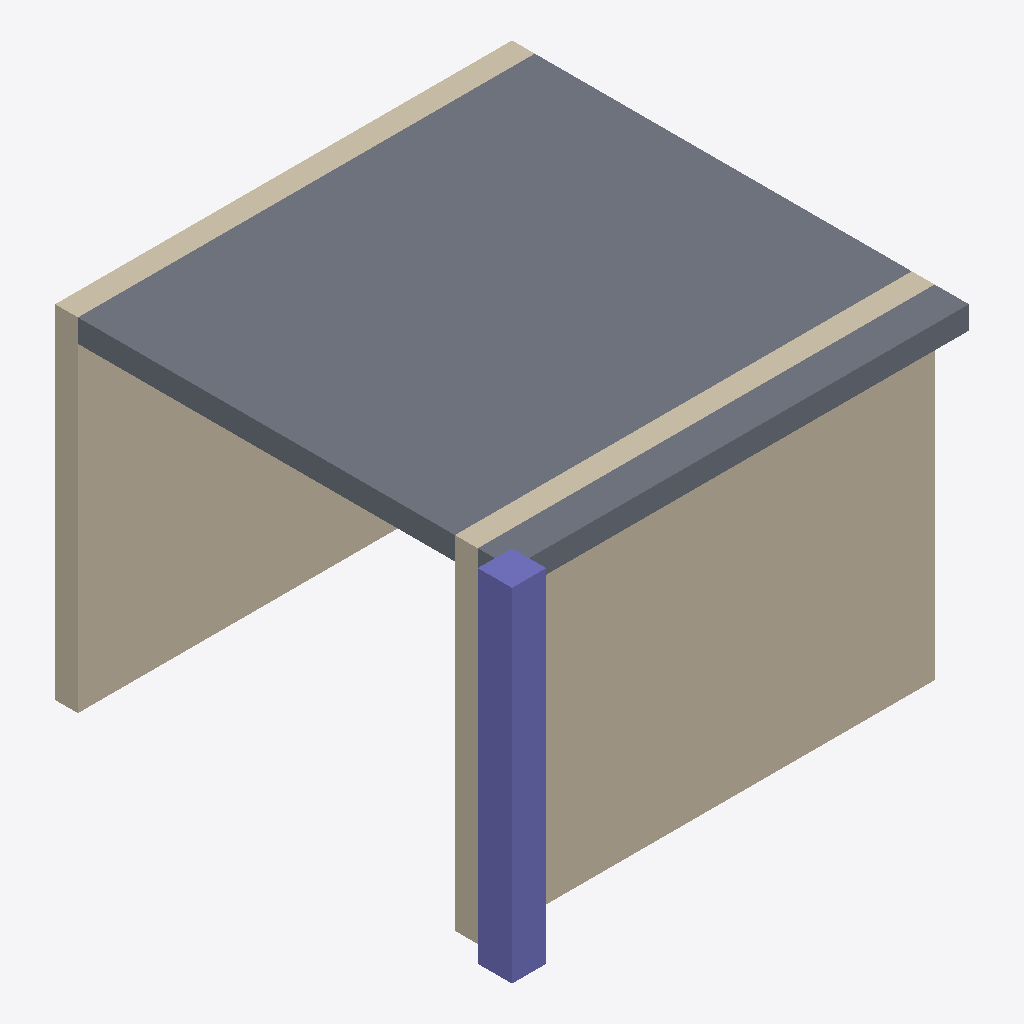
Isometric view of an IFC building model (IFC-SPF (STEP), schema IFC4X3, length unit metre), seen from the south-west, elements coloured by IFC class: 2 walls (beige), 1 slab (grey), 1 column (violet).
Extent 4.2 m × 4.2 m × 3.0 m (x, y, z). Storeys (2): Zemin at 0.00 m; 1. Kat at 3.00 m. Elements (4): 2 IfcWall, 1 IfcColumn, 1 IfcSlab.

HEADER;
FILE_DESCRIPTION(('ViewDefinition [CoordinationView]'),'2;1');
FILE_NAME('tasinan.ifc','2026-11-17T12:00:00',(''),(''),'IfcOpenShell 0.9.0.post1','IfcOpenShell','');
FILE_SCHEMA(('IFC4X3'));
ENDSEC;
DATA;
#1=IFCPROJECT('0kl0USpkDHJv08Z6pFsN_n',$,'Karşılaştırma',$,$,$,$,(#6),#3);
#11=IFCSITE('31kAP8E2PQlR$uXKSt7p$U',$,'Arsa',$,$,#10,$,$,.ELEMENT.,$,$,$,$,$);
#12=IFCBUILDING('2rmexp_WHSpRSFYSGPKlSL',$,'Bina',$,$,#10,$,$,.ELEMENT.,$,$,$);
#18=IFCBUILDINGSTOREY('0XqYGl5q5SuxUKwNsyYwY8',$,'Zemin',$,$,#17,$,'Zemin',.ELEMENT.,0.0);
#22=IFCBUILDINGSTOREY('0e$0S_eSPMJe5EoJJaMp86',$,'1. Kat',$,$,#21,$,'1. Kat',.ELEMENT.,3.0);
#108=IFCSLAB('02vP6p26XQu9DRW2d0ncdC',$,'DS-01',$,$,#107,#104,$,.FLOOR.);
#47=IFCWALL('3V1pbFfmXS4gaivXfzL5hn',$,'D-01',$,$,#46,#43,'W1',.STANDARD.);
#70=IFCWALL('3HDicuAM1RoPCtvQftpcfs',$,'D-02',$,$,#69,#66,$,.STANDARD.);
#89=IFCCOLUMN('0nJ_kqh91I4hu6TmLzCzTf',$,'K-01',$,$,#88,#85,$,.COLUMN.);
ENDSEC;
